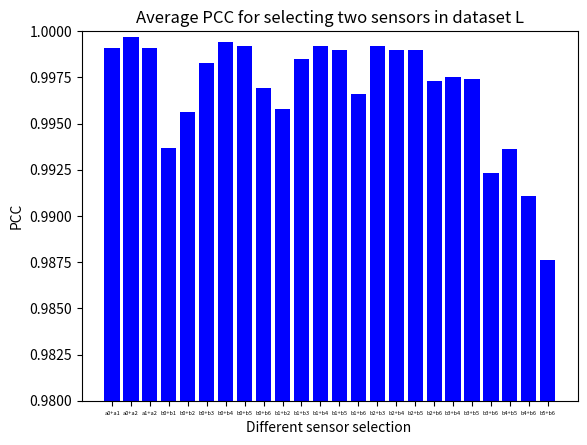
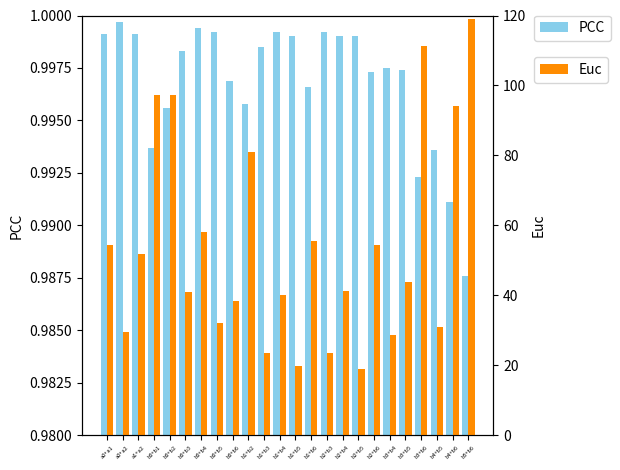

Source code (Python) for these figures, in order:
import matplotlib.pyplot as plt
import numpy as np
num_list = [0.9991,
0.9997,
0.9991,

]
num_list_b=[
0.9937,
0.9956,
0.9983,
0.9994,
0.9992,
0.9969,
0.9958,
0.9985,
0.9992,
0.9990,
0.9966,
0.9992,
0.9990,
0.9990,
0.9973,
0.9975,
0.9974,
0.9923,
0.9936,
0.9911,
0.9876,]
num_list_all=[0.9991,
0.9997,
0.9991,
0.9937,
0.9956,
0.9983,
0.9994,
0.9992,
0.9969,
0.9958,
0.9985,
0.9992,
0.9990,
0.9966,
0.9992,
0.9990,
0.9990,
0.9973,
0.9975,
0.9974,
0.9923,
0.9936,
0.9911,
0.9876,]
x=[1,2,3,4,5,6,7,8,9,10,11,12,13,14,15,16,17,18,19,20,21,22,23,24,]
x_name=['a0+a1',
        'a0+a2',
        'a1+a2',
        'b0+b1',
        'b0+b2',
        'b0+b3',
        'b0+b4',
        'b0+b5',
        'b0+b6',
        'b1+b2',
        'b1+b3',
        'b1+b4',
        'b1+b5',
        'b1+b6',
        'b2+b3',
        'b2+b4',
        'b2+b5',
        'b2+b6',
        'b3+b4',
        'b3+b5',
        'b3+b6',
        'b4+b5',
        'b4+b6',
        'b5+b6',]
print(len(x_name))
plt.xticks(fontsize=4)
plt.bar(x_name, num_list_all, fc='b')
plt.ylim((0.98, 1))
plt.xlabel('Different sensor selection ')
plt.ylabel('PCC')
plt.title('Average PCC for selecting two sensors in dataset L')
plt.show()



y_euc=[
54.3120,
29.6658,
51.9038,
97.3262,
97.3245,
40.8767,
57.9795,
32.1562,
38.3392,
80.9462,
23.4950,
40.2305,
19.7285,
55.5222,
23.6560,
41.3943,
19.1040,
54.2905,
28.6093,
43.9187,
111.2762,
30.9385,
94.2193,
119.0815,]
x=np.arange(len(x_name))

fig, ax1 = plt.subplots()
plt.xticks(fontsize=4)
width=0.4

ax1.set_ylim(0.98, 1)
ax1.bar(x-width/2,num_list_all, width,fc='skyblue',label='PCC')
plt.legend()
plt.xticks(x, labels=x_name) 


ax2 = ax1.twinx()
ax2.set_ylabel('Euc')

ax2.set_ylim(0, 120)
ax2.bar(x+width/2,y_euc, width,fc='darkorange',label='Euc')
plt.tight_layout()
plt.savefig("similarity.png")
plt.legend()
ax1.set_ylabel('PCC')
ax1.legend(loc=2,bbox_to_anchor=(1.1,1.0),borderaxespad=0)
ax2.legend(loc=2,bbox_to_anchor=(1.1,0.9),borderaxespad=0)
for tick in ax1.get_xticklabels():
        tick.set_rotation(45)
plt.tight_layout()
plt.savefig('results_0915.png',dpi=400)
plt.show()
